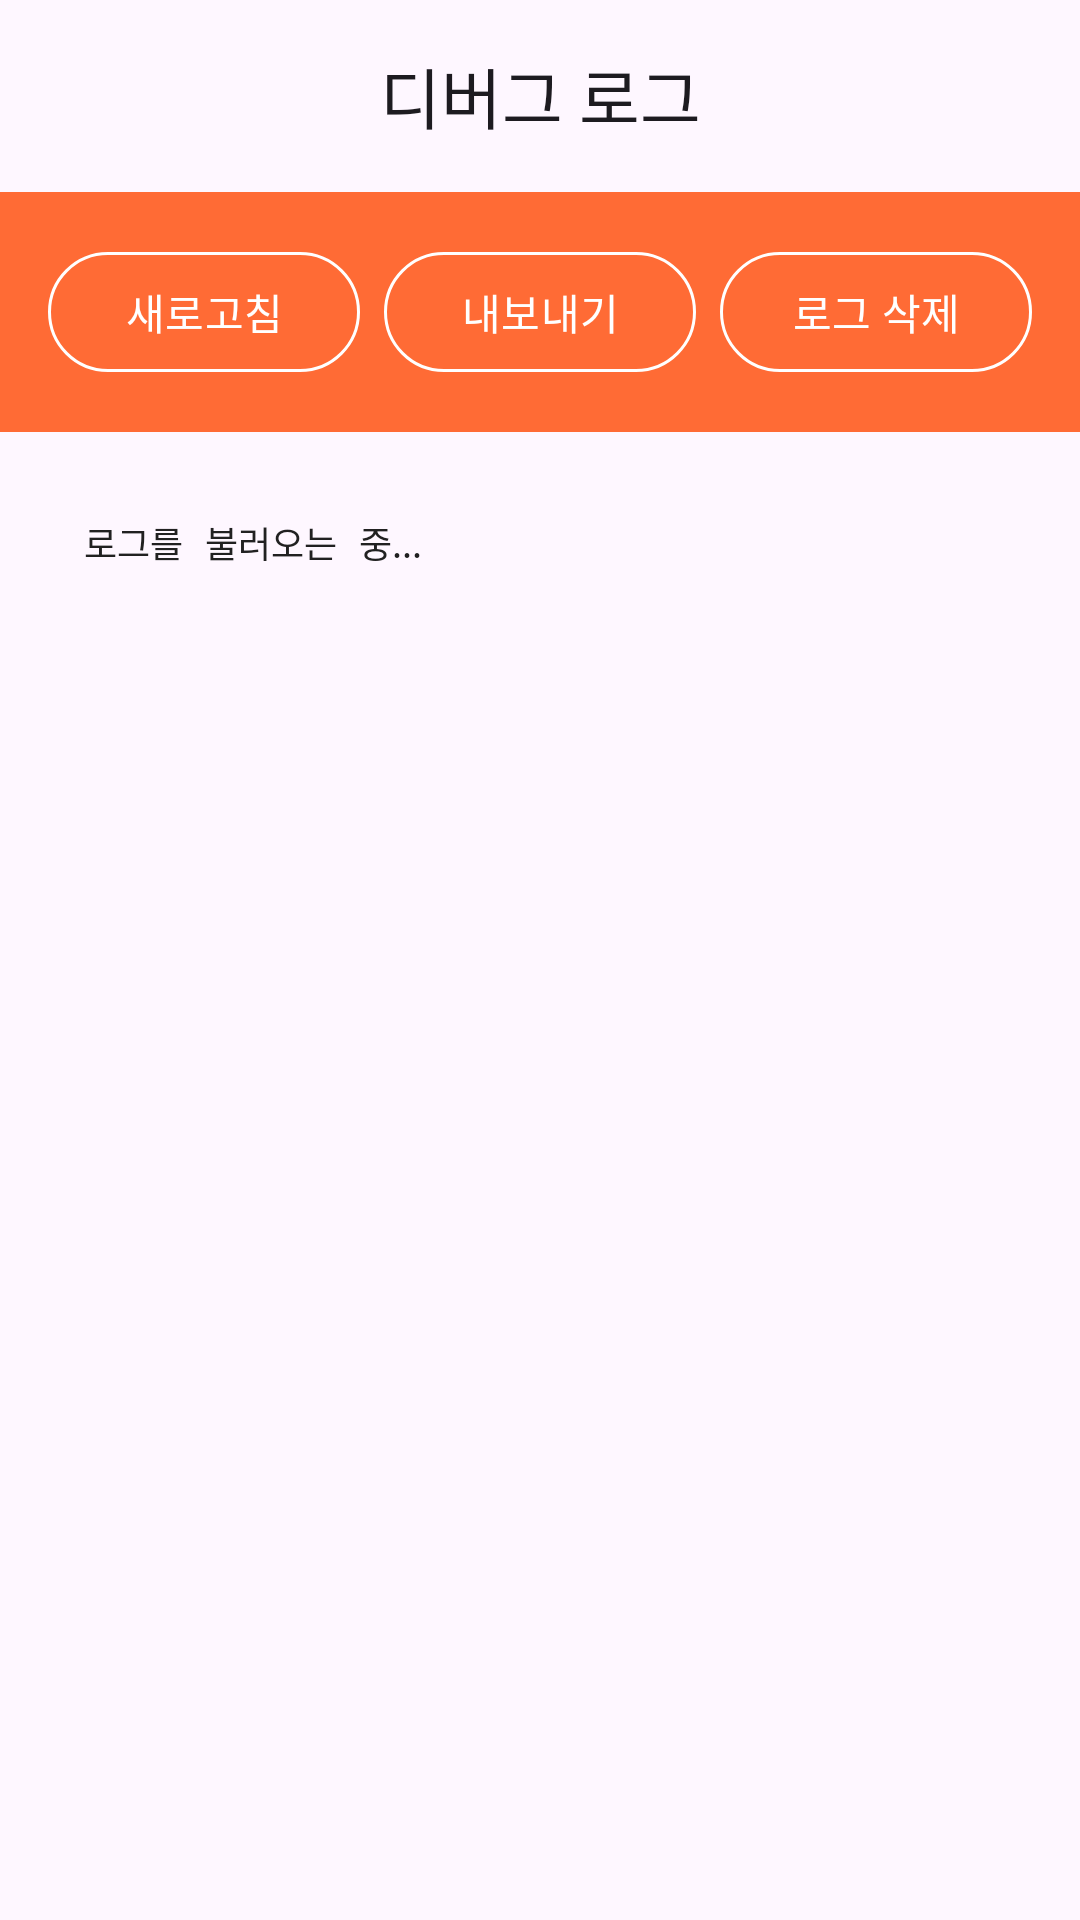

Layout XML and referenced resources for this Android screen:
<!-- AndroidManifest.xml: application theme Theme.StatusWindow -->
<!-- res/layout/activity_debug_log.xml -->
<?xml version="1.0" encoding="utf-8"?>
<LinearLayout xmlns:android="http://schemas.android.com/apk/res/android"
    xmlns:app="http://schemas.android.com/apk/res-auto"
    android:layout_width="match_parent"
    android:layout_height="match_parent"
    android:orientation="vertical">

    <com.google.android.material.appbar.MaterialToolbar
        android:id="@+id/toolbar"
        style="@style/Widget.Material3.Toolbar"
        android:layout_width="match_parent"
        android:layout_height="?attr/actionBarSize"
        app:titleCentered="true"
        app:title="디버그 로그"/>

    <LinearLayout
        android:layout_width="match_parent"
        android:layout_height="wrap_content"
        android:orientation="horizontal"
        android:padding="16dp"
        android:background="@color/primary_color">

        <com.google.android.material.button.MaterialButton
            android:id="@+id/btnRefresh"
            style="@style/Widget.Material3.Button.OutlinedButton"
            android:layout_width="0dp"
            android:layout_height="wrap_content"
            android:layout_weight="1"
            android:layout_marginEnd="8dp"
            android:text="새로고침"
            android:textColor="@android:color/white"
            app:strokeColor="@android:color/white"/>

        <com.google.android.material.button.MaterialButton
            android:id="@+id/btnExportLogs"
            style="@style/Widget.Material3.Button.OutlinedButton"
            android:layout_width="0dp"
            android:layout_height="wrap_content"
            android:layout_weight="1"
            android:layout_marginEnd="8dp"
            android:text="내보내기"
            android:textColor="@android:color/white"
            app:strokeColor="@android:color/white"/>

        <com.google.android.material.button.MaterialButton
            android:id="@+id/btnClearLogs"
            style="@style/Widget.Material3.Button.OutlinedButton"
            android:layout_width="0dp"
            android:layout_height="wrap_content"
            android:layout_weight="1"
            android:text="로그 삭제"
            android:textColor="@android:color/white"
            app:strokeColor="@android:color/white"/>

    </LinearLayout>

    <ScrollView
        android:layout_width="match_parent"
        android:layout_height="match_parent"
        android:padding="16dp">

        <TextView
            android:id="@+id/tvLogContent"
            android:layout_width="match_parent"
            android:layout_height="wrap_content"
            android:text="로그를 불러오는 중..."
            android:textSize="12sp"
            android:fontFamily="monospace"
            android:background="@drawable/rounded_background"
            android:padding="12dp"
            android:textColor="@color/primary_text_color"/>

    </ScrollView>

</LinearLayout>
<!-- resources referenced by this layout -->
<resources>
  <color name="primary_color">#FF6B35</color>
  <color name="primary_text_color">#212121</color>
  <style name="Theme.StatusWindow" parent="Theme.Material3.DayNight.NoActionBar">
          
          
      </style>
</resources>
